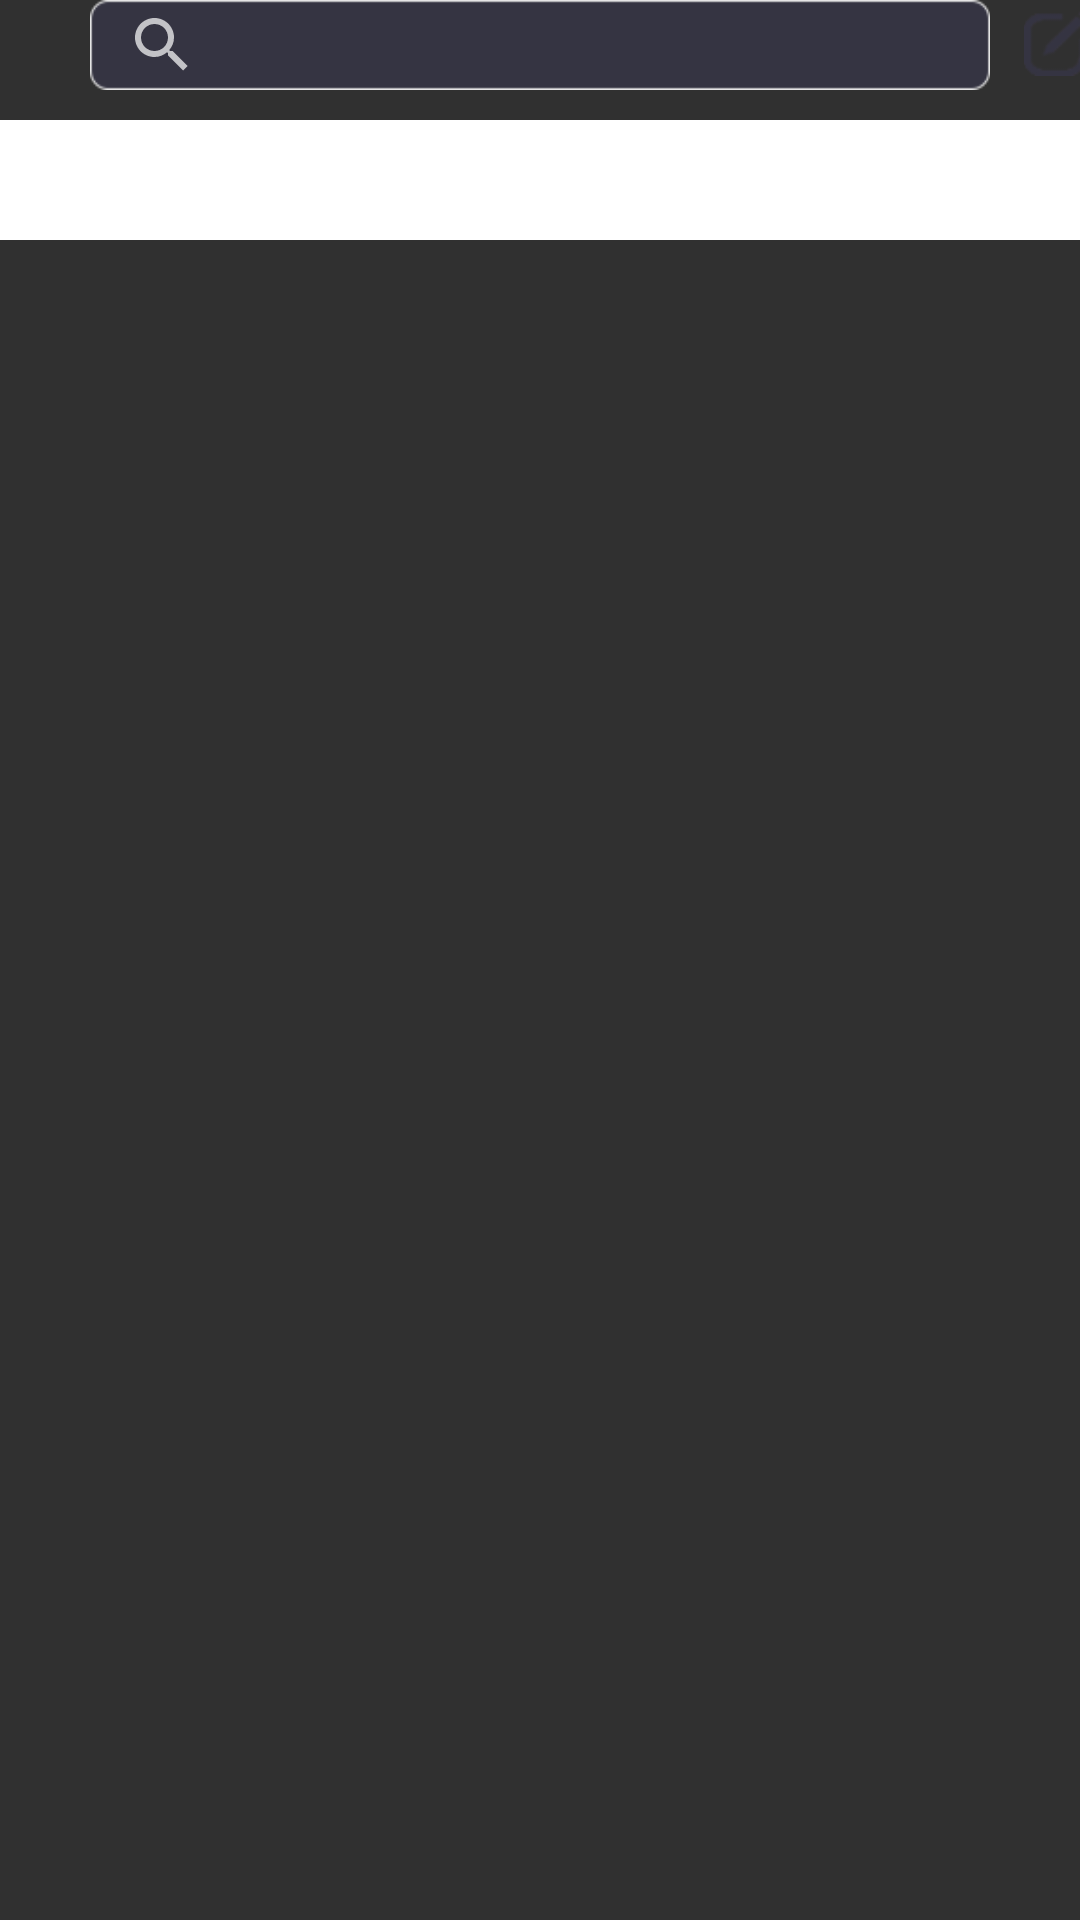

Write the Android layout XML for this screen, with the resource values it uses.
<!-- AndroidManifest.xml: activity theme Theme.AppCompat.NoActionBar -->
<!-- res/layout/fragment_main2.xml -->
<?xml version="1.0" encoding="utf-8"?>
<LinearLayout xmlns:android="http://schemas.android.com/apk/res/android"
    android:layout_width="match_parent"
    android:layout_height="match_parent">

    <RelativeLayout
        android:layout_width="match_parent"
        android:layout_height="wrap_content">

        <LinearLayout
            android:layout_width="match_parent"
            android:layout_height="wrap_content">

            <SearchView
                android:layout_width="300dp"
                android:layout_height="30dp"
                android:layout_marginLeft="30dp"
                android:background="@drawable/search">

            </SearchView>

            <ImageView
                android:layout_width="25dp"
                android:layout_height="22.5dp"
                android:layout_marginBottom="2.5dp"
                android:layout_marginLeft="10dp"
                android:layout_marginTop="2.5dp"
                android:src="@drawable/help_logo" />

            <TextView
                android:layout_width="match_parent"
                android:layout_height="wrap_content"
                android:layout_marginLeft="4dp"
                android:layout_marginTop="5dp"
                android:text="求助"
                android:textColor="@android:color/black" />
        </LinearLayout>

        <RelativeLayout
            android:layout_width="match_parent"
            android:layout_height="wrap_content" />

        <View
            android:layout_width="match_parent"
            android:layout_height="40dp"
            android:layout_marginTop="40dp"
            android:background="@android:color/white" />


    </RelativeLayout>


    <android.support.v7.widget.RecyclerView
        android:layout_width="match_parent"
        android:layout_height="match_parent"
        android:background="@android:color/white">

        <ImageView
            android:layout_width="match_parent"
            android:layout_height="match_parent"
            android:scaleType="center"
            android:src="@drawable/home_bg1" />

    </android.support.v7.widget.RecyclerView>

</LinearLayout>
<!-- resources referenced by this layout -->
<resources>
  <!-- drawable help_logo: png bitmap (drawable, 1462 bytes) -->
  <!-- drawable home_bg1: png bitmap (drawable, 323020 bytes) -->
  <!-- drawable search: png bitmap (drawable, 938 bytes) -->
</resources>
